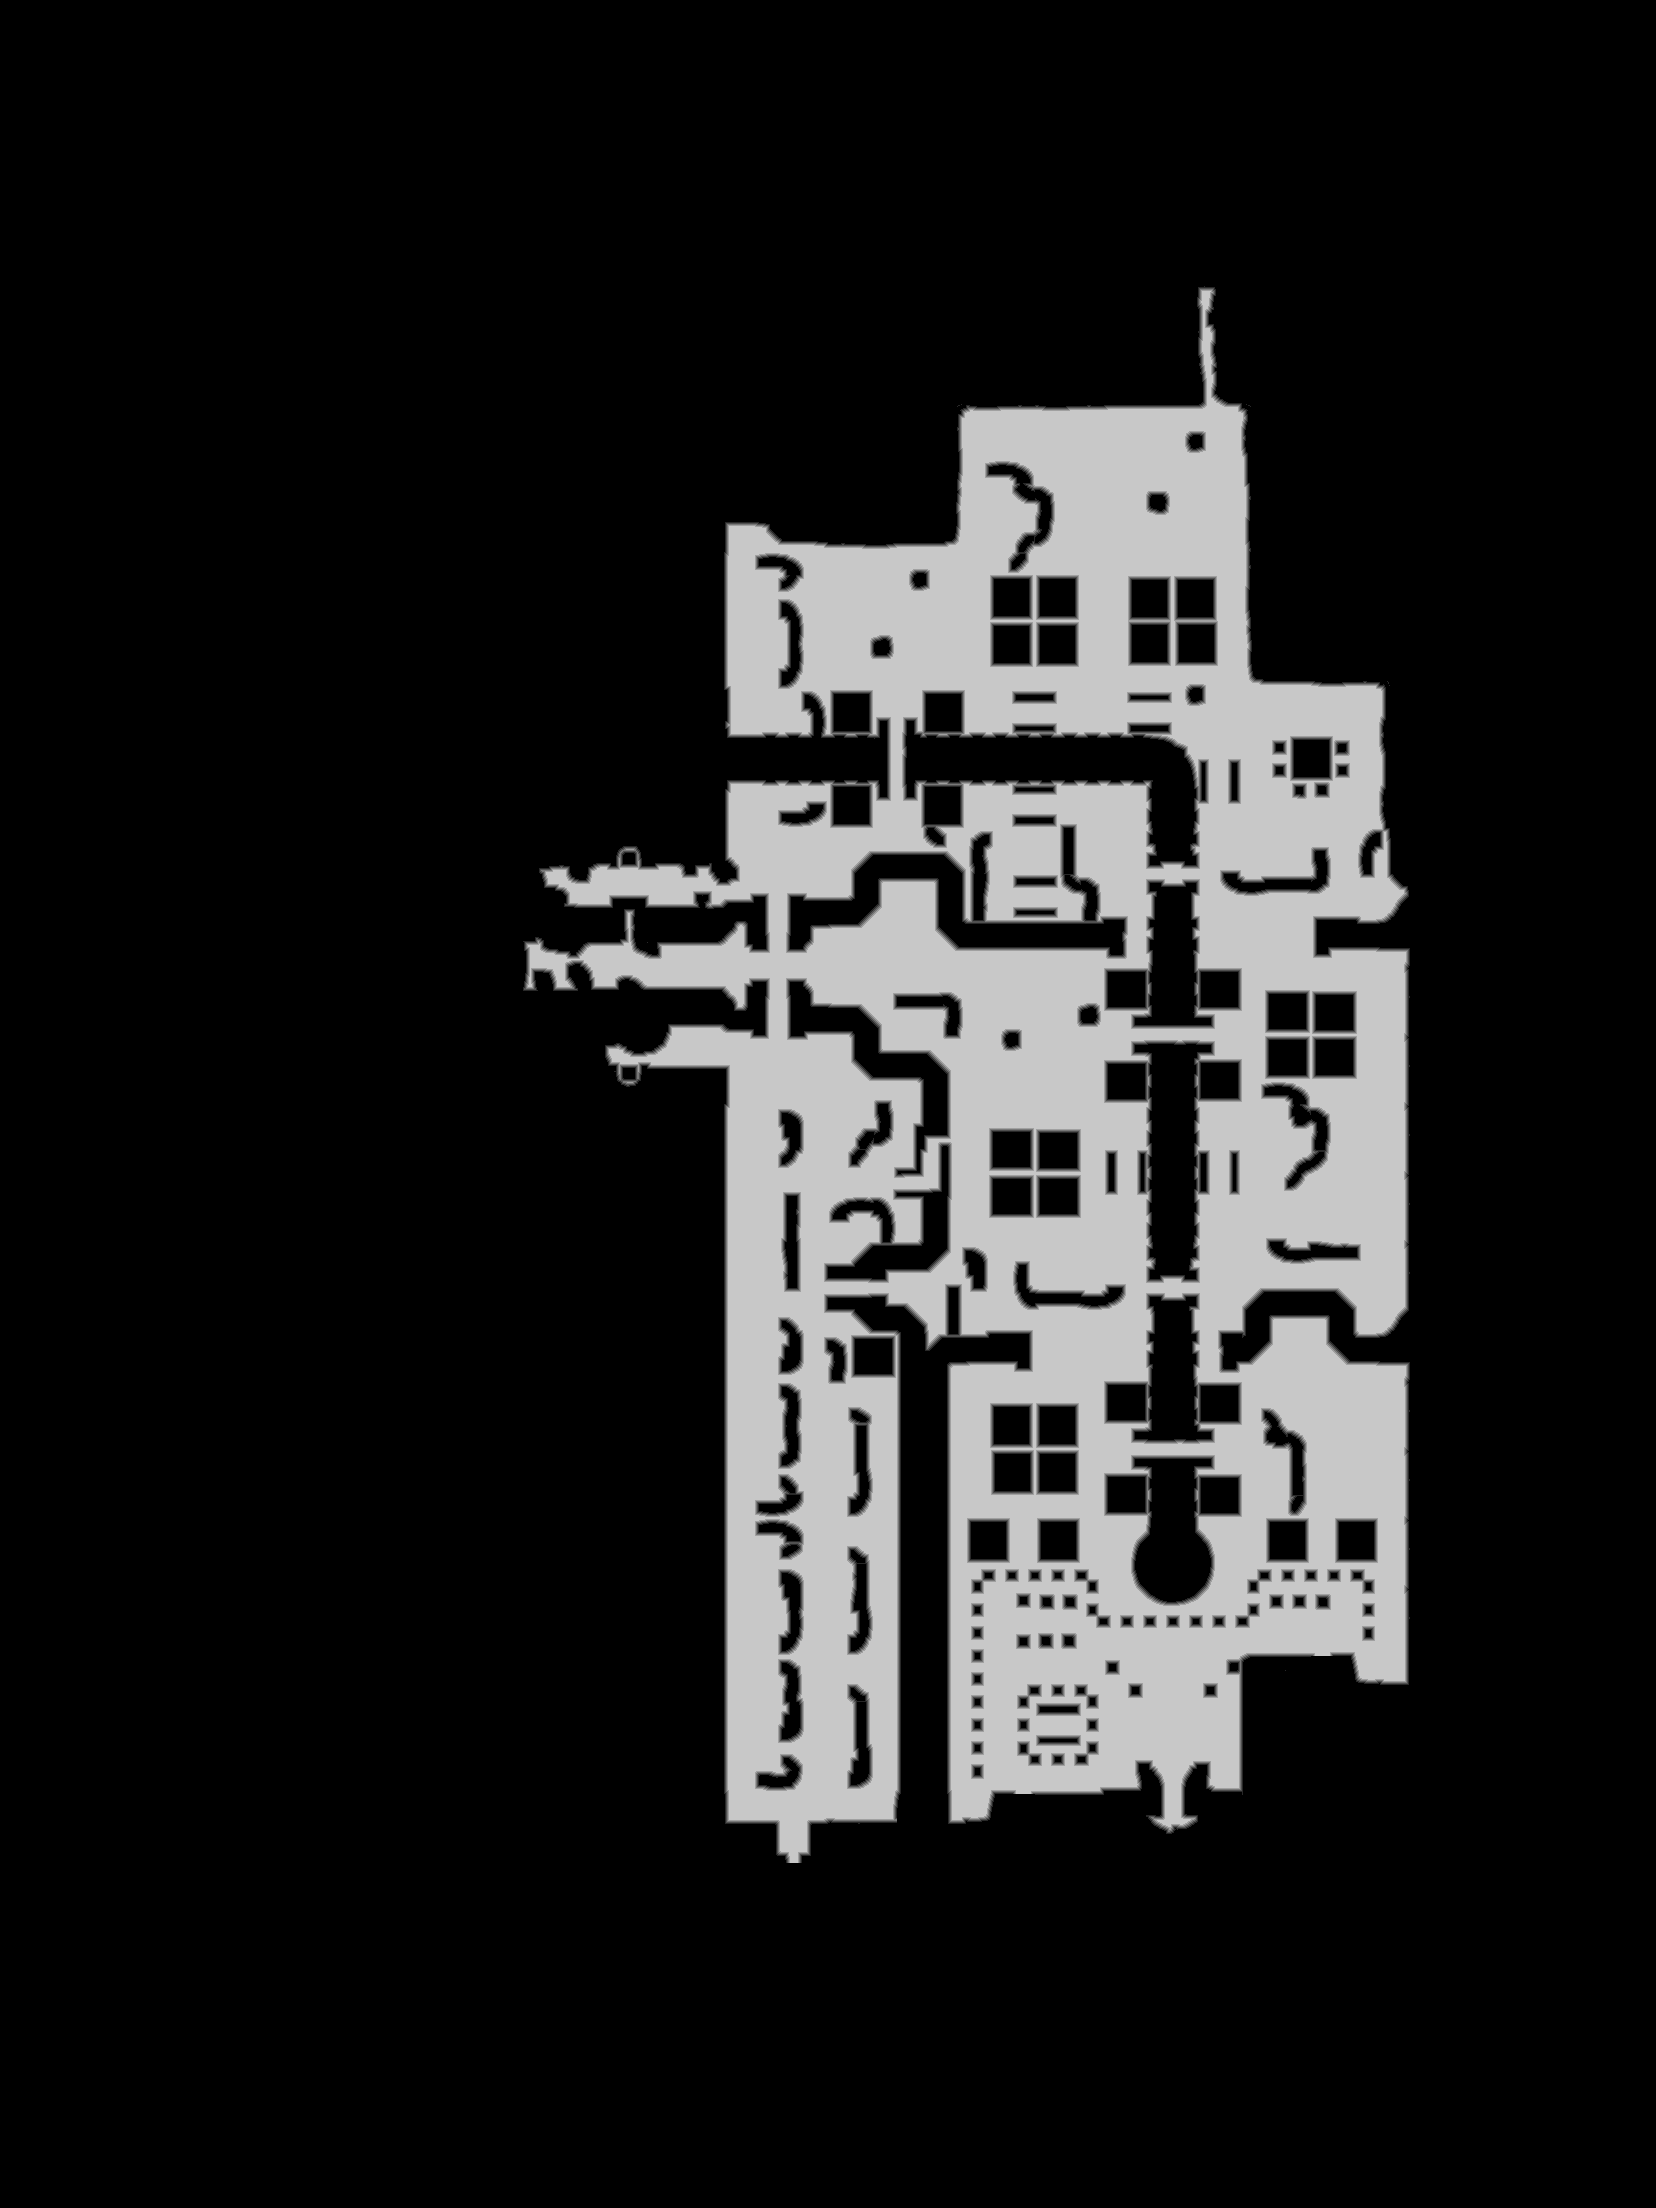

Source data for this figure (header and first rows):
source	tdt_hull melee
truth	truth_4212ffe7bf0.tsv
width	1656
height	2208
nibble	0	2966156
nibble	1	31562
nibble	2	32679
nibble	3	33258
nibble	4	33258
nibble	5	559535
